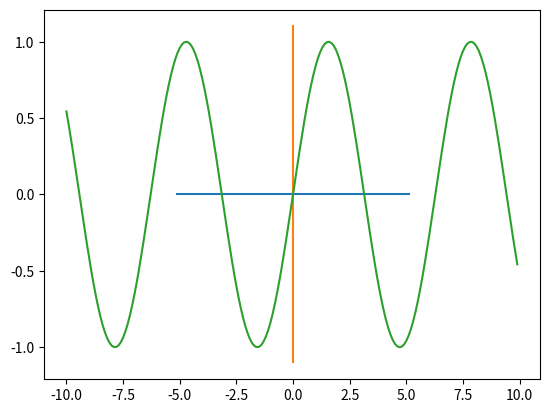

Write Python code to recreate this figure.
import math
#import numpy as np
import matplotlib.pyplot as mpl

def sin_calc(start, end, step):
    y_values = []
    x_values = []
    for x in range(start * 10, end * 10, step):
        x_val = x/10
        x_values.append(x_val) 
        sin_val = math.sin(x_val)
        y_values.append(sin_val)
    # Draw  horizontal axis
    mpl.plot([-5.1,5.1],[0,0])
    # Draw  vertical axis
    mpl.plot([0,0],[-1.1,1.1])
    mpl.plot(x_values, y_values)
    mpl.show()
sin_calc(-10, 10, 1)